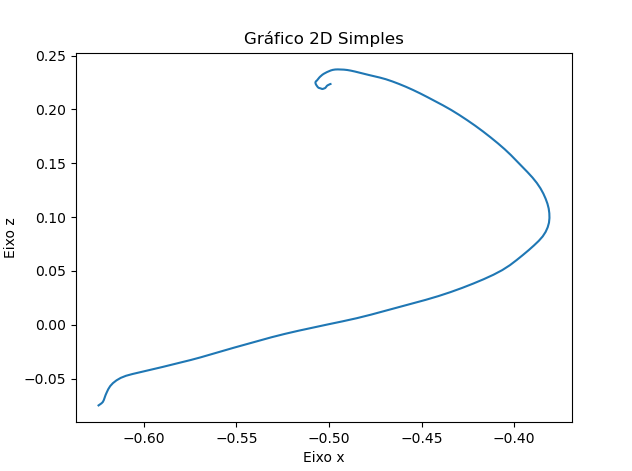

The data file committed next to this chart (first rows):
X, Y, Z
-0.6244, 0.185, -0.07489
-0.6236, 0.185, -0.07392
-0.6228, 0.185, -0.07301
-0.6221, 0.185, -0.07178
-0.6216, 0.185, -0.07
-0.6211, 0.185, -0.0678
-0.6206, 0.185, -0.06537
-0.62, 0.185, -0.06272
-0.6192, 0.185, -0.05983
-0.6181, 0.185, -0.05695
-0.6166, 0.185, -0.05422
-0.6147, 0.185, -0.05165
-0.6124, 0.185, -0.04933
-0.6096, 0.185, -0.04738
-0.6062, 0.185, -0.04579
-0.6024, 0.185, -0.0443
-0.5985, 0.185, -0.04273
-0.5942, 0.185, -0.04105
-0.5898, 0.185, -0.03917
-0.5851, 0.185, -0.03713
-0.5801, 0.185, -0.03503
-0.5747, 0.185, -0.03277
-0.5692, 0.185, -0.03023
-0.5636, 0.185, -0.0274
-0.5577, 0.185, -0.02441
-0.5515, 0.185, -0.02136
-0.5449, 0.185, -0.01821
-0.5381, 0.185, -0.01492
-0.5311, 0.185, -0.01163
-0.5238, 0.185, -0.00848
-0.5163, 0.185, -0.005493
-0.5087, 0.185, -0.002593
-0.5008, 0.185, 0.0002495
-0.4929, 0.185, 0.003097
-0.485, 0.185, 0.006097
-0.4773, 0.185, 0.009409
-0.4698, 0.185, 0.01293
-0.4623, 0.185, 0.01641
-0.455, 0.185, 0.01977
-0.4478, 0.185, 0.02312
-0.441, 0.185, 0.02663
-0.4344, 0.185, 0.03035
-0.4281, 0.185, 0.03425
-0.4221, 0.185, 0.03826
-0.4165, 0.185, 0.0423
-0.4113, 0.185, 0.04643
-0.4065, 0.185, 0.05074
-0.4024, 0.185, 0.05533
-0.3987, 0.185, 0.06009
-0.3954, 0.185, 0.06477
-0.3922, 0.185, 0.06932
-0.3893, 0.185, 0.07372
-0.3868, 0.185, 0.07793
-0.3847, 0.185, 0.08204
-0.3831, 0.185, 0.08623
-0.382, 0.185, 0.0905
-0.3813, 0.185, 0.0948
-0.381, 0.185, 0.09917
-0.3811, 0.185, 0.1036
-0.3814, 0.185, 0.108
... 89 more rows
